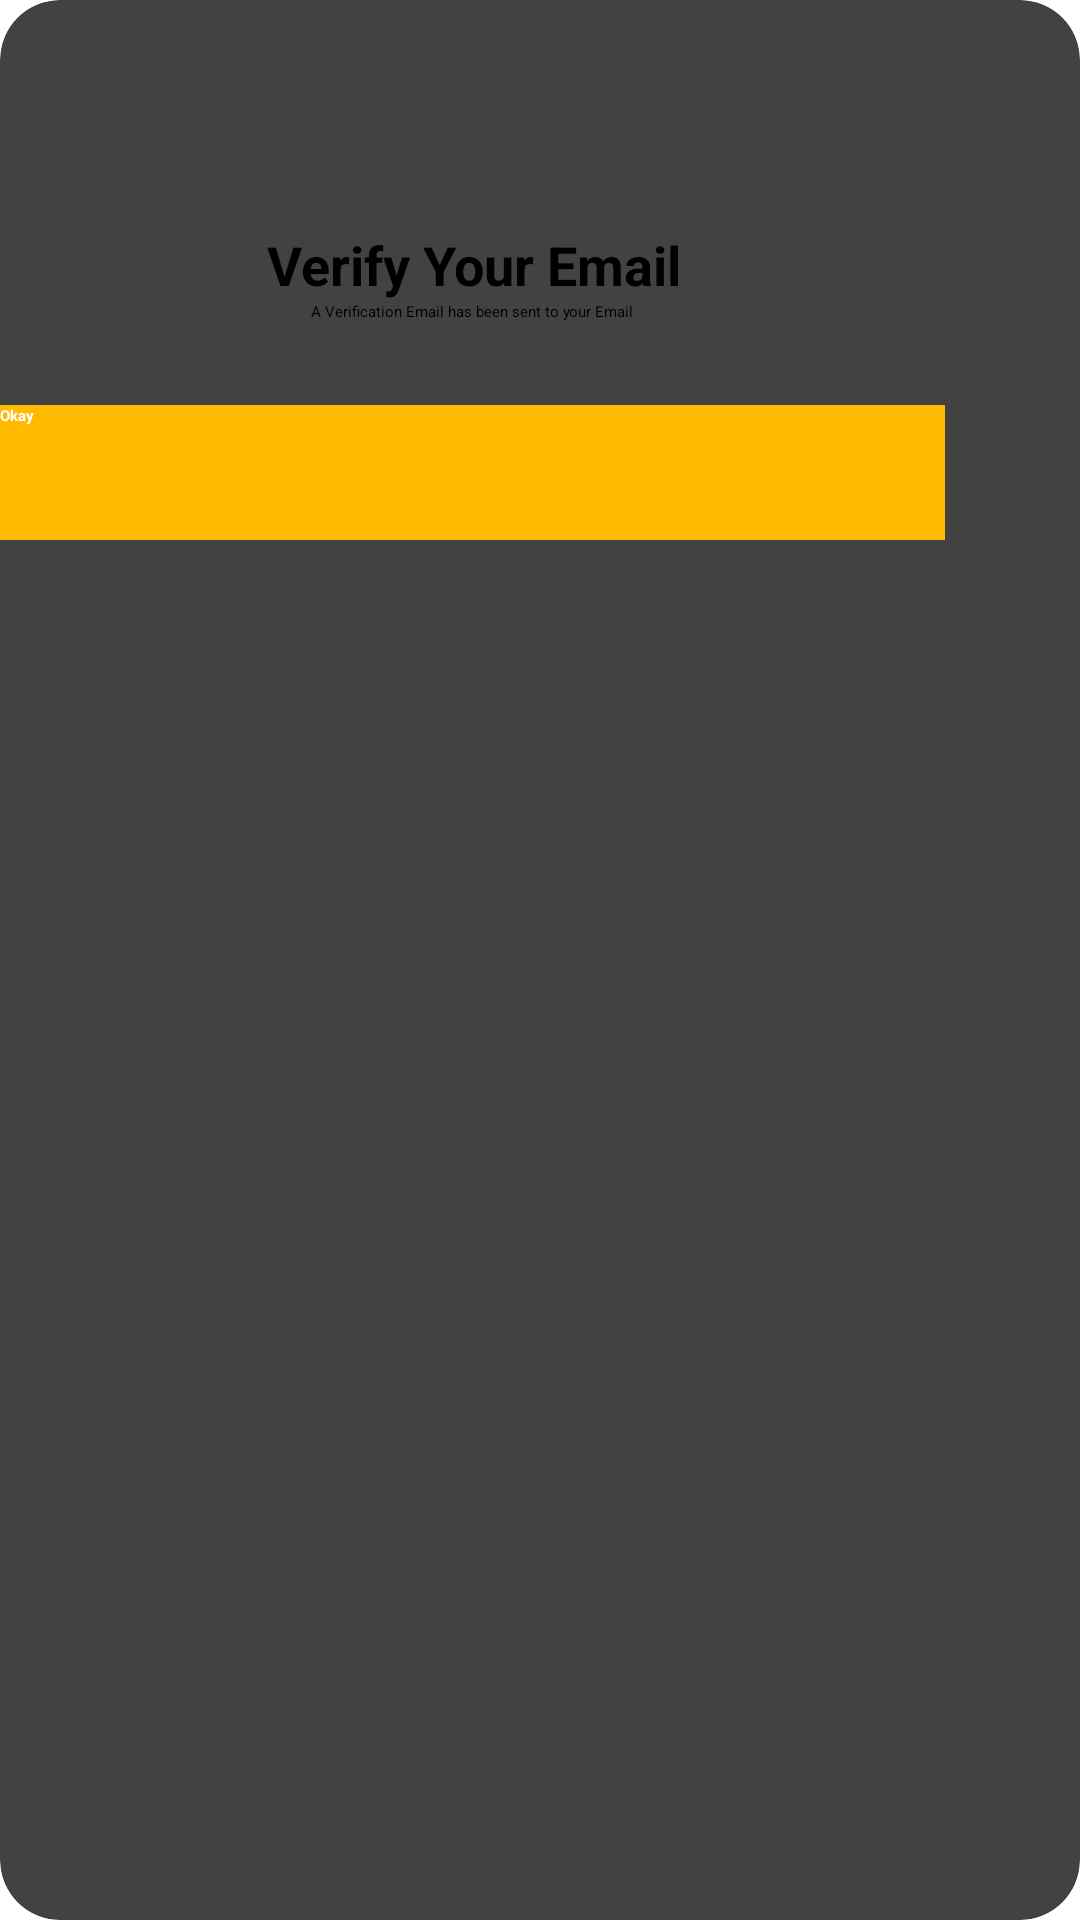

The Android layout XML behind this screen, and the referenced resources:
<!-- AndroidManifest.xml: application theme Theme.BARu_APP. -->
<!-- res/layout/email_sent.xml -->
<?xml version="1.0" encoding="utf-8"?>
<androidx.cardview.widget.CardView xmlns:android="http://schemas.android.com/apk/res/android"
    xmlns:app="http://schemas.android.com/apk/res-auto"
    xmlns:tools="http://schemas.android.com/tools"
    android:id="@+id/linearLayout"
    android:layout_width="wrap_content"
    android:layout_height="wrap_content"
    android:layout_gravity="center"
    android:background="#FFFFFF"
    android:orientation="vertical"
    app:cardCornerRadius="20dp">


    <androidx.constraintlayout.widget.ConstraintLayout
        android:layout_width="315dp"
        android:layout_height="180dp"
        android:background="#00FFFFFF">

        <Button
            android:id="@+id/okay_btn"
            style="@style/Widget.AppCompat.Button.Borderless"
            android:layout_width="0dp"
            android:layout_height="45dp"
            android:background="#ffba00"
            android:text="Okay"
            android:textAllCaps="false"
            android:textColor="#FFFFFF"
            android:textColorLink="#2196F3"
            android:textStyle="bold"
            app:backgroundTint="#2196F3"
            app:layout_constraintBottom_toBottomOf="parent"
            app:layout_constraintEnd_toEndOf="parent"
            app:layout_constraintStart_toStartOf="parent" />

        <ImageView
            android:id="@+id/imageView3"
            android:layout_width="60dp"
            android:layout_height="60dp"
            android:layout_marginTop="8dp"
            app:layout_constraintEnd_toEndOf="parent"
            app:layout_constraintStart_toStartOf="parent"
            app:layout_constraintTop_toTopOf="parent"
            app:srcCompat="@drawable/ic_baseline_email_24"
            tools:ignore="VectorDrawableCompat" />

        <TextView
            android:id="@+id/textView8"
            android:layout_width="wrap_content"
            android:layout_height="wrap_content"
            android:text="A Verification Email has been sent to your Email"
            app:layout_constraintEnd_toEndOf="parent"
            app:layout_constraintStart_toStartOf="parent"
            app:layout_constraintTop_toBottomOf="@+id/textView14" />

        <TextView
            android:id="@+id/textView14"
            android:layout_width="wrap_content"
            android:layout_height="wrap_content"
            android:layout_marginTop="8dp"
            android:text="Verify Your Email"
            android:textSize="18sp"
            android:textStyle="bold"
            app:layout_constraintEnd_toEndOf="parent"
            app:layout_constraintHorizontal_bias="0.503"
            app:layout_constraintStart_toStartOf="parent"
            app:layout_constraintTop_toBottomOf="@+id/imageView3" />

    </androidx.constraintlayout.widget.ConstraintLayout>

</androidx.cardview.widget.CardView>
<!-- resources referenced by this layout -->
<resources>
  <style name="Theme.BARu_APP." parent="Theme.MaterialComponents.DayNight.NoActionBar">
          
          <item name="colorPrimary">@color/purple_500</item>
          <item name="colorPrimaryVariant">@color/teal_200</item>
          <item name="colorOnPrimary">@color/white</item>
          
          <item name="colorSecondary">@color/teal_200</item>
          <item name="colorSecondaryVariant">@color/teal_700</item>
          <item name="colorOnSecondary">@color/black</item>
          
          <item name="android:statusBarColor" tools:targetApi="l">?attr/colorPrimaryVariant</item>
          
      </style>
  <color name="purple_500">#FF03DAC5</color>
  <color name="teal_200">#2D9FFA</color>
  <color name="white">#FFFFFFFF</color>
  <color name="teal_700">#FF018786</color>
  <color name="black">#FF000000</color>
</resources>
